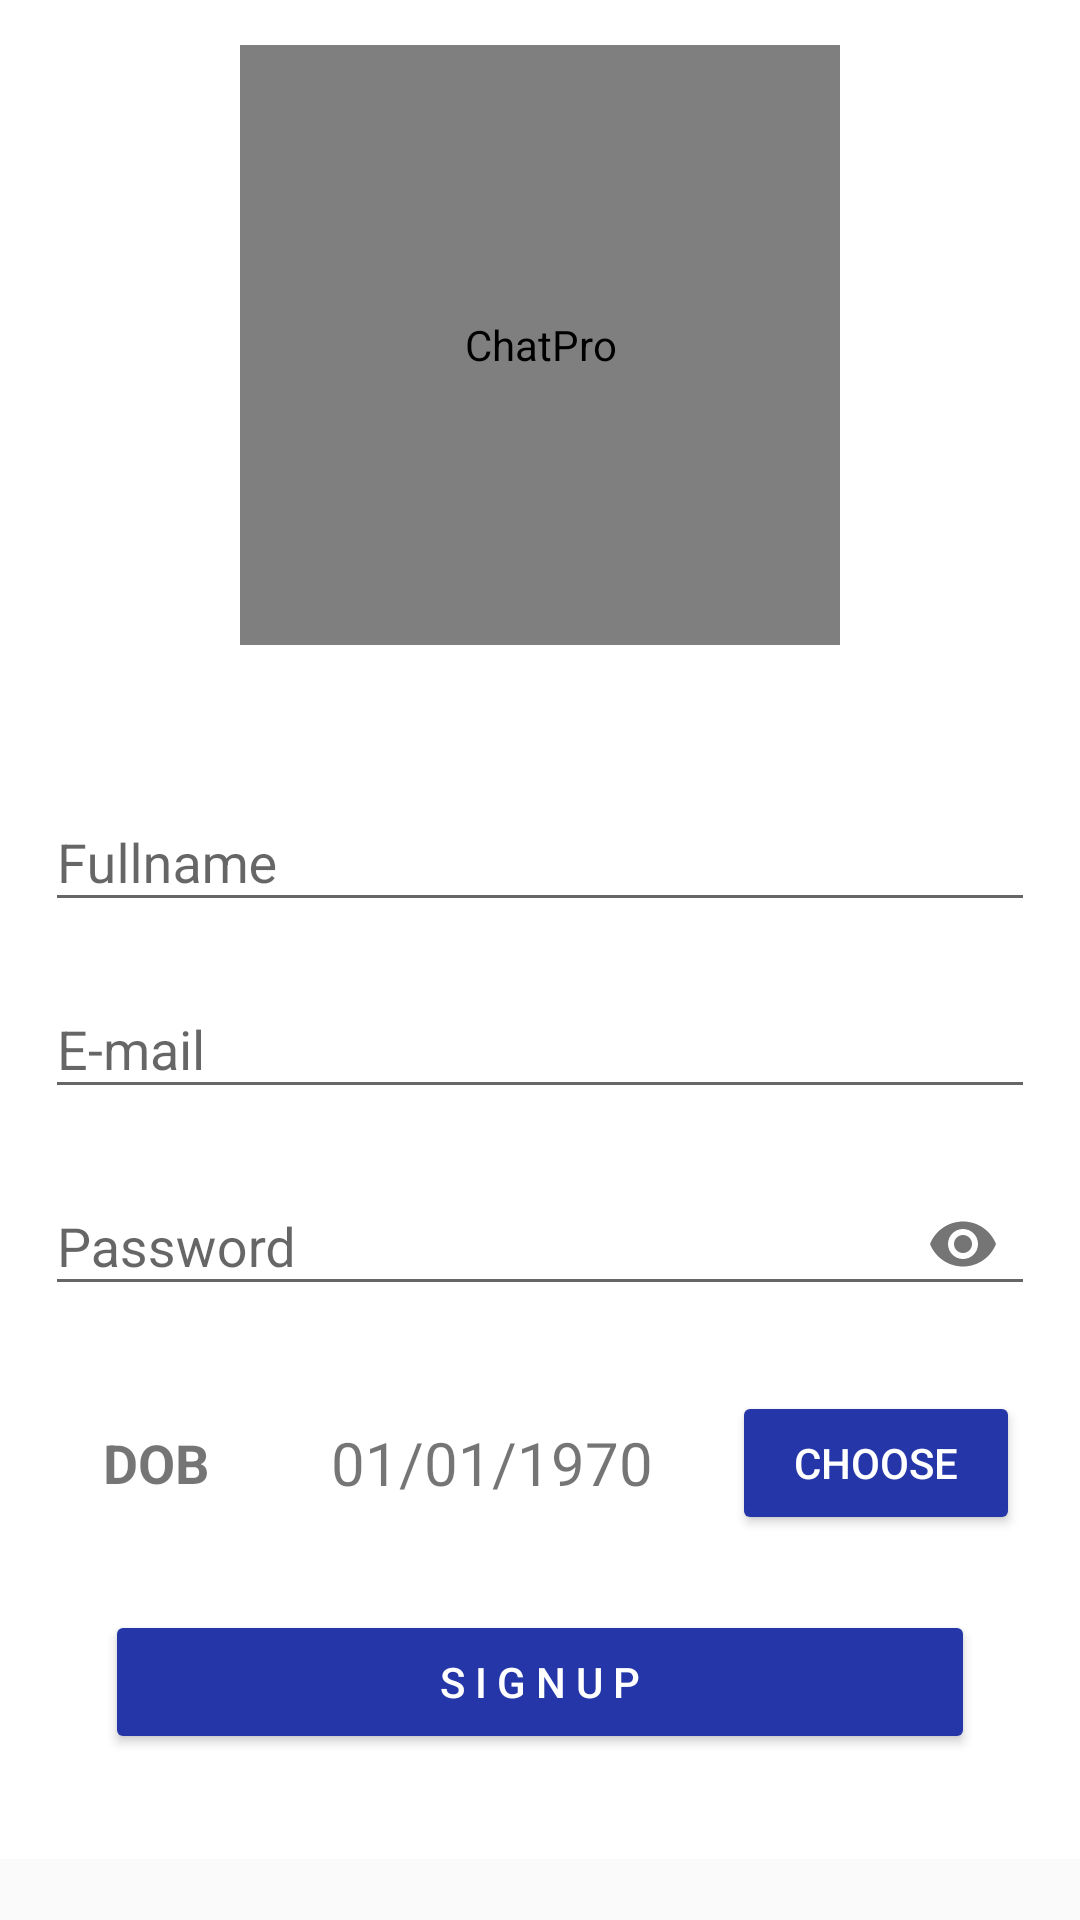

The Android layout XML behind this screen, and the referenced resources:
<!-- AndroidManifest.xml: application theme AppTheme -->
<!-- res/layout/activity_register.xml -->
<?xml version="1.0" encoding="utf-8"?>
<ScrollView xmlns:android="http://schemas.android.com/apk/res/android"
    xmlns:app="http://schemas.android.com/apk/res-auto"
    xmlns:tools="http://schemas.android.com/tools"
    android:layout_width="fill_parent"
    android:layout_height="fill_parent"
    tools:context=".RegisterActivity">

    <LinearLayout
        android:layout_width="fill_parent"
        android:layout_height="wrap_content"
        android:background="@color/WHITE"
        android:gravity="center"
        android:orientation="vertical"
        android:padding="15dp">

        <de.hdodenhof.circleimageview.CircleImageView
            android:layout_width="200dp"
            android:layout_height="200dp"
            android:layout_marginBottom="30dp"
            android:contentDescription="@string/app_name"
            android:src="@drawable/person_high" />

        <com.google.android.material.textfield.TextInputLayout
            android:id="@+id/namelayout"
            android:layout_width="match_parent"
            android:layout_height="wrap_content"
            android:layout_marginTop="10dp">

            <EditText
                android:id="@+id/fullnamereg"
                android:layout_width="match_parent"
                android:layout_height="wrap_content"
                android:hint="@string/fullname"
                android:inputType="text"
                tools:ignore="Autofill" />

        </com.google.android.material.textfield.TextInputLayout>

        <com.google.android.material.textfield.TextInputLayout
            android:id="@+id/emaillayout"
            android:layout_width="match_parent"
            android:layout_height="wrap_content"
            android:layout_marginTop="10dp">

            <EditText
                android:id="@+id/emailreg"
                android:layout_width="match_parent"
                android:layout_height="wrap_content"
                android:hint="@string/e_mail"
                android:inputType="textEmailAddress"
                tools:ignore="Autofill" />
        </com.google.android.material.textfield.TextInputLayout>

        <com.google.android.material.textfield.TextInputLayout
            android:id="@+id/passwordlayout"
            android:layout_width="match_parent"
            android:layout_height="wrap_content"
            android:layout_marginTop="10dp"
            app:passwordToggleEnabled="true">

            <EditText
                android:id="@+id/passwordreg"
                android:layout_width="match_parent"
                android:layout_height="wrap_content"
                android:hint="@string/password"
                android:inputType="textPassword"
                tools:ignore="Autofill" />
        </com.google.android.material.textfield.TextInputLayout>

        <include
            android:layout_width="match_parent"
            android:layout_height="wrap_content"
            android:layout_marginTop="10dp"
            android:orientation="horizontal"
            android:padding="5dp"
            android:weightSum="100"
            layout="@layout/layout_datechoose"/>


        <Button
            style="@style/Widget.AppCompat.Button.Colored"
            android:layout_width="match_parent"
            android:layout_height="wrap_content"
            android:layout_gravity="center"
            android:layout_margin="20dp"
            android:onClick="register"
            android:text="@string/s_i_g_n_u_p" />

    </LinearLayout>

</ScrollView>
<!-- res/layout/layout_datechoose.xml (included above) -->
<?xml version="1.0" encoding="utf-8"?>
<LinearLayout xmlns:android="http://schemas.android.com/apk/res/android"
    xmlns:tools="http://schemas.android.com/tools"
    android:orientation="vertical" android:layout_width="match_parent"
    android:layout_height="wrap_content">

    <LinearLayout
        android:layout_width="match_parent"
        android:layout_height="wrap_content"
        android:layout_marginTop="10dp"
        android:orientation="horizontal"
        android:padding="5dp"
        android:weightSum="100"
        tools:ignore="UselessParent">

        <TextView
            android:layout_width="0dp"
            android:layout_height="match_parent"
            android:layout_weight="20"
            android:gravity="center"
            android:text="DOB"
            android:textStyle="bold"
            android:textSize="18sp" />

        <TextView
            android:id="@+id/date"
            android:layout_width="0dp"
            android:layout_height="match_parent"
            android:layout_weight="50"
            android:gravity="center"
            android:text="@string/_01_01_1970"
            android:textSize="20sp" />

        <Button
            android:id="@+id/chooserbtn"
            style="@style/Widget.AppCompat.Button.Colored"
            android:layout_width="0dp"
            android:layout_height="wrap_content"
            android:layout_weight="30"
            android:onClick="dateChoose"
            android:text="@string/choose" />
    </LinearLayout>

</LinearLayout>
<!-- resources referenced by this layout -->
<resources>
  <color name="WHITE">#fff</color>
  <!-- drawable person_high: png bitmap (drawable, 20962 bytes) -->
  <string name="_01_01_1970">01/01/1970</string>
  <string name="app_name">ChatPro</string>
  <string name="choose">Choose</string>
  <string name="e_mail">E-mail</string>
  <string name="fullname">Fullname</string>
  <string name="password">Password</string>
  <string name="s_i_g_n_u_p">S  I  G  N  U  P</string>
  <style name="AppTheme" parent="Theme.AppCompat.Light.DarkActionBar">
          
          <item name="colorPrimary">@color/colorPrimary</item>
          <item name="colorPrimaryDark">@color/colorPrimaryDark</item>
          <item name="colorAccent">@color/colorAccent</item>
      </style>
  <color name="colorPrimary">#2536A8</color>
  <color name="colorPrimaryDark">#2536A8</color>
  <color name="colorAccent">#2536A8</color>
</resources>
